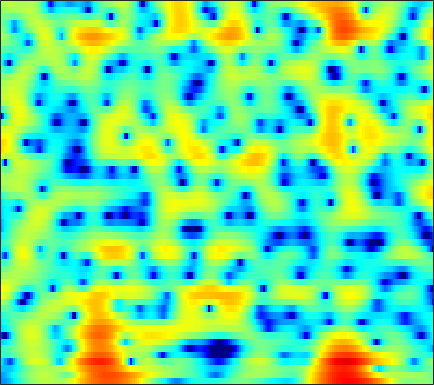

Values plotted in this chart, from the file beside it:
-10.433, -10.295, -9.8152, -9.0868, -8.41, -7.361, -6.2732, -5.474, -4.4499, -3.4529, -2.487, -1.7962, -0.93386, -0.16268, 0.34538, 0.94092, 1.4341, 1.7387, 2.053, 2.2653, 2.3814, 2.4026, 2.3484, 2.214
-10.14, -9.567, -8.654, -7.66, -6.896, -5.875, -4.869, -4.135, -3.189, -2.285, -1.439, -0.8461, -0.1134, 0.553, 1.003, 1.528, 1.966, 2.231, 2.5, 2.666, 2.724, 2.695, 2.553, 2.288
-7.649, -7.959, -8.216, -8.212, -7.996, -7.412, -6.543, -5.772, -4.671, -3.562, -2.506, -1.77, -0.8792, -0.1044, 0.399, 0.9596, 1.39, 1.629, 1.849, 1.965, 1.992, 1.964, 1.88, 1.774
-6.181, -7.436, -9.643, -12.4, -13.95, -12.59, -9.063, -6.628, -3.97, -1.871, -0.2047, 0.8233, 1.942, 2.808, 3.305, 3.774, 4.02, 4.059, 3.926, 3.578, 2.989, 2.368, 1.259, -0.2407
-3.569, -3.452, -3.279, -3.027, -2.758, -2.288, -1.686, -1.163, -0.4096, 0.356, 1.08, 1.571, 2.13, 2.562, 2.79, 2.959, 2.963, 2.852, 2.556, 2.086, 1.421, 0.7896, -0.2149, -1.37
-3.792, -3.455, -2.97, -2.426, -1.979, -1.347, -0.6842, -0.1869, 0.4585, 1.069, 1.619, 1.977, 2.365, 2.637, 2.759, 2.804, 2.712, 2.553, 2.225, 1.752, 1.125, 0.5688, -0.2673, -1.213
-7.204, -7.134, -6.625, -5.65, -4.71, -3.344, -1.984, -1.028, 0.1128, 1.086, 1.881, 2.366, 2.858, 3.173, 3.297, 3.306, 3.142, 2.91, 2.454, 1.844, 1.104, 0.4944, -0.3799, -1.311
-14.13, -19.05, -22.66, -13.43, -9.393, -5.703, -3.045, -1.469, 0.2204, 1.548, 2.563, 3.147, 3.708, 4.037, 4.135, 4.068, 3.765, 3.38, 2.644, 1.645, 0.3708, -0.7949, -2.647, -4.724
-6.765, -6.531, -5.905, -4.934, -4.035, -2.719, -1.39, -0.4515, 0.67, 1.628, 2.415, 2.889, 3.354, 3.632, 3.712, 3.644, 3.37, 3.018, 2.329, 1.361, 0.04741, -1.199, -3.219, -5.64
-6.197, -5.368, -4.36, -3.443, -2.799, -1.998, -1.236, -0.7035, -0.04931, 0.5384, 1.054, 1.396, 1.786, 2.087, 2.247, 2.361, 2.353, 2.263, 2.022, 1.645, 1.145, 0.7216, 0.1183, -0.5044
-5.093, -4.217, -3.371, -2.782, -2.45, -2.137, -1.925, -1.807, -1.646, -1.439, -1.156, -0.877, -0.4411, 0.05794, 0.4432, 0.9295, 1.357, 1.625, 1.893, 2.069, 2.151, 2.154, 2.048, 1.829
-1.579, -1.457, -1.51, -1.817, -2.215, -3.003, -4.071, -5.01, -6.251, -7.152, -7.288, -6.804, -5.625, -4.229, -3.178, -1.868, -0.717, 0.0398, 0.9026, 1.598, 2.139, 2.438, 2.707, 2.881
1.787, 1.409, 0.7018, -0.342, -1.414, -3.298, -5.831, -8.357, -13.1, -21.14, -23.66, -17.65, -13.06, -9.882, -7.92, -5.607, -3.621, -2.356, -0.9596, 0.1288, 0.9441, 1.405, 1.935, 2.379
4.811, 4.433, 3.695, 2.657, 1.673, 0.08163, -1.881, -3.635, -6.271, -9.155, -12.59, -16.18, -24.64, -18.22, -12.57, -7.961, -4.995, -3.418, -1.968, -1.095, -0.6602, -0.5291, -0.4767, -0.4338
5.339, 5.23, 4.884, 4.352, 3.823, 2.922, 1.827, 0.8978, -0.4812, -1.958, -3.391, -4.331, -5.069, -4.915, -4.356, -3.377, -2.478, -2.012, -1.803, -2.128, -3.076, -4.356, -7.326, -12.73
2.751, 2.973, 3.137, 3.138, 3.031, 2.766, 2.402, 2.08, 1.584, 1.064, 0.5775, 0.2654, -0.08518, -0.3337, -0.4598, -0.6031, -0.7932, -1.011, -1.446, -2.115, -3.078, -3.958, -5.199, -6.254
0.1149, 0.5876, 1.107, 1.475, 1.675, 1.868, 1.959, 1.968, 1.928, 1.824, 1.664, 1.523, 1.308, 1.051, 0.8373, 0.5182, 0.1521, -0.161, -0.6175, -1.135, -1.704, -2.126, -2.633, -3.134
-1.747, -1.201, -0.547, 0.05112, 0.4899, 1.032, 1.495, 1.772, 2.064, 2.242, 2.29, 2.248, 2.103, 1.854, 1.608, 1.223, 0.791, 0.4409, -0.05113, -0.5417, -1.026, -1.405, -1.924, -2.428
-3.522, -3.335, -2.843, -1.936, -1.074, 0.1146, 1.218, 1.929, 2.658, 3.129, 3.355, 3.355, 3.147, 2.739, 2.318, 1.647, 0.9182, 0.3894, -0.2436, -0.7442, -1.141, -1.426, -1.865, -2.384
-7.609, -11.2, -14.46, -8.194, -4.368, -0.8904, 1.492, 2.808, 4.033, 4.754, 5.044, 4.99, 4.545, 3.672, 2.722, 1.036, -1.064, -2.689, -4.154, -4.107, -3.15, -2.443, -1.89, -1.988
-4.355, -4.964, -4.949, -3.538, -2.019, 0.004194, 1.771, 2.809, 3.837, 4.476, 4.696, 4.596, 4.072, 3.04, 1.883, -0.3161, -3.539, -6.812, -10.83, -8.533, -5.132, -3.458, -2.143, -1.649
-3.807, -3.456, -2.793, -1.888, -1.142, -0.123, 0.8762, 1.536, 2.246, 2.753, 3.004, 3.011, 2.795, 2.312, 1.79, 0.9372, 0.0007556, -0.644, -1.258, -1.537, -1.504, -1.403, -1.313, -1.3
-6.597, -5.557, -4.191, -2.939, -2.08, -0.9915, -0.05017, 0.5754, 1.297, 1.843, 2.239, 2.422, 2.529, 2.49, 2.369, 2.118, 1.789, 1.507, 1.12, 0.7244, 0.3188, -0.003633, -0.4699, -0.9775
-9.711, -7.84, -5.778, -4.139, -3.075, -1.846, -0.8065, -0.1257, 0.6707, 1.343, 1.901, 2.254, 2.614, 2.852, 2.953, 2.974, 2.877, 2.725, 2.408, 1.972, 1.38, 0.8392, -0.02551, -1.106
-9.086, -7.651, -5.973, -4.607, -3.698, -2.703, -1.817, -1.196, -0.4287, 0.3531, 1.105, 1.643, 2.295, 2.838, 3.159, 3.452, 3.576, 3.556, 3.356, 2.959, 2.332, 1.7, 0.6004, -0.8542
-7.607, -6.679, -5.729, -5.016, -4.664, -4.42, -4.284, -4.131, -3.648, -2.699, -1.411, -0.3852, 0.9119, 2.018, 2.684, 3.356, 3.775, 3.932, 3.949, 3.728, 3.301, 2.813, 1.938, 0.7978
-7.244, -6.471, -5.795, -5.572, -5.875, -6.927, -9.261, -12.35, -17.18, -11.81, -6.432, -3.698, -1.117, 0.6712, 1.643, 2.561, 3.15, 3.414, 3.583, 3.577, 3.418, 3.213, 2.823, 2.28
-7.117, -5.886, -4.734, -4.217, -4.176, -4.624, -5.501, -6.238, -6.572, -5.507, -3.613, -2.224, -0.6677, 0.4393, 1.004, 1.452, 1.635, 1.667, 1.633, 1.633, 1.678, 1.773, 1.919, 2.039
-4.178, -2.99, -1.774, -1.004, -0.5892, -0.2978, -0.1008, -0.006604, 0.1763, 0.4291, 0.7351, 0.9327, 1.068, 0.9605, 0.676, -0.01284, -1.073, -2.038, -3.329, -3.978, -3.475, -2.577, -1.23, -0.03458
-0.2638, 0.261, 0.8853, 1.399, 1.713, 2.035, 2.259, 2.369, 2.446, 2.425, 2.289, 2.09, 1.618, 0.8696, 0.05621, -1.473, -3.753, -6.242, -11.66, -22.18, -12.86, -8.326, -4.862, -2.699
1.482, 1.603, 1.774, 1.996, 2.14, 2.345, 2.487, 2.566, 2.587, 2.508, 2.292, 2.029, 1.531, 0.8335, 0.1695, -0.9136, -2.178, -3.194, -4.403, -5.132, -5.095, -4.721, -4.038, -3.416
1.667, 1.452, 1.334, 1.393, 1.542, 1.799, 2.079, 2.25, 2.399, 2.432, 2.334, 2.166, 1.838, 1.379, 0.9658, 0.3418, -0.3199, -0.8199, -1.427, -1.961, -2.375, -2.647, -2.969, -3.374
0.07381, -0.9316, -1.454, -1.014, -0.2486, 0.7974, 1.7, 2.196, 2.653, 2.872, 2.908, 2.819, 2.582, 2.236, 1.93, 1.468, 0.9831, 0.6073, 0.09946, -0.4048, -0.9517, -1.389, -2.057, -2.865
-2.788, -9.003, -17.86, -5.473, -1.941, 0.7128, 2.236, 2.919, 3.407, 3.537, 3.422, 3.23, 2.845, 2.401, 2.033, 1.549, 1.056, 0.7353, 0.3186, -0.01924, -0.3933, -0.694, -1.254, -1.979
4.338, 3.217, 2.401, 2.362, 2.65, 3.011, 3.171, 3.088, 2.704, 2.087, 1.281, 0.6472, -0.1806, -0.9885, -1.588, -2.367, -3.076, -3.476, -3.673, -3.549, -3.153, -2.899, -2.688, -2.819
7.175, 6.599, 5.843, 5.152, 4.588, 3.76, 2.679, 1.647, -0.06994, -2.23, -4.632, -6.371, -7.863, -8.512, -8.909, -10.09, -12.33, -14.91, -16.28, -12.76, -9.276, -7.481, -5.837, -4.955
7.372, 6.998, 6.392, 5.641, 4.962, 3.824, 2.341, 0.8982, -1.597, -5.135, -10.45, -17.32, -21.29, -14.26, -12.3, -11.7, -12.52, -13.57, -13.79, -11.97, -9.555, -8.093, -6.685, -5.718
5.969, 5.834, 5.583, 5.161, 4.737, 3.981, 2.958, 2.038, 0.5036, -1.244, -3.072, -4.314, -5.441, -5.913, -6.051, -6.158, -6.337, -6.439, -6.496, -6.414, -6.226, -6.059, -5.959, -5.959
2.978, 3.19, 3.456, 3.695, 3.779, 3.769, 3.558, 3.272, 2.74, 2.05, 1.297, 0.7279, 0.002949, -0.6703, -1.135, -1.732, -2.314, -2.749, -3.391, -4.043, -4.824, -5.485, -6.473, -7.656
-2.446, -1.728, -0.4222, 1.05, 1.994, 2.991, 3.638, 3.889, 4, 3.857, 3.513, 3.172, 2.606, 1.932, 1.387, 0.591, -0.2578, -0.9426, -1.961, -3.087, -4.479, -5.781, -7.923, -10.91
-23.26, -13.44, -5.761, -1.597, 0.4592, 2.377, 3.623, 4.193, 4.6, 4.65, 4.389, 4.034, 3.368, 2.549, 1.847, 0.8419, -0.1876, -0.9821, -2.012, -3.07, -4.27, -5.281, -6.935, -8.982
-4.069, -3.197, -1.381, 0.5706, 1.876, 3.181, 4.096, 4.528, 4.745, 4.608, 4.138, 3.553, 2.506, 1.176, 0.01011, -1.651, -3.232, -4.191, -4.968, -5.303, -5.408, -5.503, -5.768, -6.166
1.203, 1.636, 2.324, 3.026, 3.53, 4.074, 4.403, 4.492, 4.358, 3.913, 3.131, 2.292, 0.7927, -1.27, -3.265, -6.786, -12.01, -16.97, -15.74, -11.11, -8.386, -7.158, -6.121, -5.563
2.433, 2.741, 3.169, 3.549, 3.765, 3.99, 4.041, 3.947, 3.645, 3.092, 2.242, 1.411, -0.01685, -1.833, -3.475, -6.019, -8.691, -10.15, -10.42, -9.241, -7.823, -6.91, -5.941, -5.276
1.944, 2.315, 2.733, 3.082, 3.274, 3.42, 3.448, 3.369, 3.109, 2.656, 1.995, 1.358, 0.3249, -0.8886, -1.891, -3.277, -4.568, -5.353, -6.063, -6.365, -6.242, -5.945, -5.41, -4.805
0.9297, 1.404, 1.89, 2.269, 2.513, 2.737, 2.886, 2.937, 2.877, 2.658, 2.271, 1.84, 1.093, 0.1353, -0.7137, -2.017, -3.488, -4.676, -6.25, -7.465, -7.846, -7.432, -6.275, -4.916
-0.1044, 0.1668, 0.4401, 0.6818, 0.9106, 1.333, 1.783, 2.106, 2.466, 2.671, 2.665, 2.508, 2.066, 1.339, 0.5796, -0.7701, -2.614, -4.499, -8.141, -14.8, -27.02, -14.2, -7.991, -4.621
-2.054, -2.696, -3.684, -4.352, -4.266, -3.179, -1.635, -0.5234, 0.7211, 1.621, 2.173, 2.392, 2.418, 2.151, 1.761, 0.9922, -0.07749, -1.065, -2.523, -3.785, -4.197, -3.716, -2.419, -0.9697
-4.404, -6.229, -10.21, -19.43, -23.95, -11.04, -6.194, -3.947, -1.866, -0.485, 0.4284, 0.8974, 1.302, 1.494, 1.525, 1.455, 1.276, 1.106, 0.9053, 0.7925, 0.8168, 0.9542, 1.267, 1.625
-3.61, -4.393, -5.564, -6.44, -6.557, -5.86, -4.687, -3.837, -2.842, -2.062, -1.47, -1.134, -0.7231, -0.3257, -0.008672, 0.4057, 0.8215, 1.119, 1.475, 1.769, 2.021, 2.172, 2.33, 2.405
-1.623, -1.827, -2.153, -2.438, -2.617, -2.782, -2.856, -2.907, -3.077, -3.357, -3.704, -3.93, -4.003, -3.56, -2.886, -1.715, -0.4922, 0.3374, 1.248, 1.938, 2.413, 2.626, 2.727, 2.668
0.4017, 0.2815, 0.004578, -0.3952, -0.7326, -1.268, -1.891, -2.398, -3.275, -4.58, -6.636, -8.934, -13.3, -12.92, -8.735, -4.397, -1.448, 0.1415, 1.682, 2.687, 3.239, 3.404, 3.313, 2.91
1.588, 1.32, 0.6926, -0.1977, -0.9482, -1.909, -2.718, -3.185, -3.621, -4.162, -5.068, -6.004, -7.029, -6.339, -4.546, -1.802, 0.4891, 1.823, 3.119, 3.9, 4.222, 4.173, 3.729, 2.771
0.673, 0.1478, -1.05, -2.887, -4.881, -8.286, -11.01, -10.22, -7.333, -4.956, -3.329, -2.446, -1.461, -0.4481, 0.3295, 1.404, 2.367, 2.964, 3.525, 3.808, 3.793, 3.567, 2.975, 2.019
-0.5135, -0.8933, -1.823, -3.389, -5.033, -7.866, -9.951, -9.145, -6.294, -3.777, -1.886, -0.7865, 0.3466, 1.218, 1.748, 2.28, 2.639, 2.783, 2.812, 2.661, 2.337, 2.003, 1.447, 0.8385
-0.7601, -0.508, -0.4671, -0.7217, -0.9945, -1.355, -1.453, -1.289, -0.7865, -0.06079, 0.6812, 1.199, 1.786, 2.187, 2.374, 2.44, 2.3, 2.049, 1.533, 0.8132, -0.04803, -0.7092, -1.489, -2.039
-0.1026, 0.5483, 1.071, 1.347, 1.43, 1.486, 1.524, 1.589, 1.723, 1.924, 2.158, 2.316, 2.481, 2.539, 2.463, 2.186, 1.631, 1.006, -0.1711, -1.807, -3.945, -5.853, -8.319, -9.349
1.54, 2.019, 2.399, 2.55, 2.532, 2.399, 2.18, 2.011, 1.852, 1.78, 1.834, 1.928, 2.052, 2.121, 2.068, 1.794, 1.205, 0.51, -0.8491, -2.827, -5.643, -8.605, -14.22, -17.12
